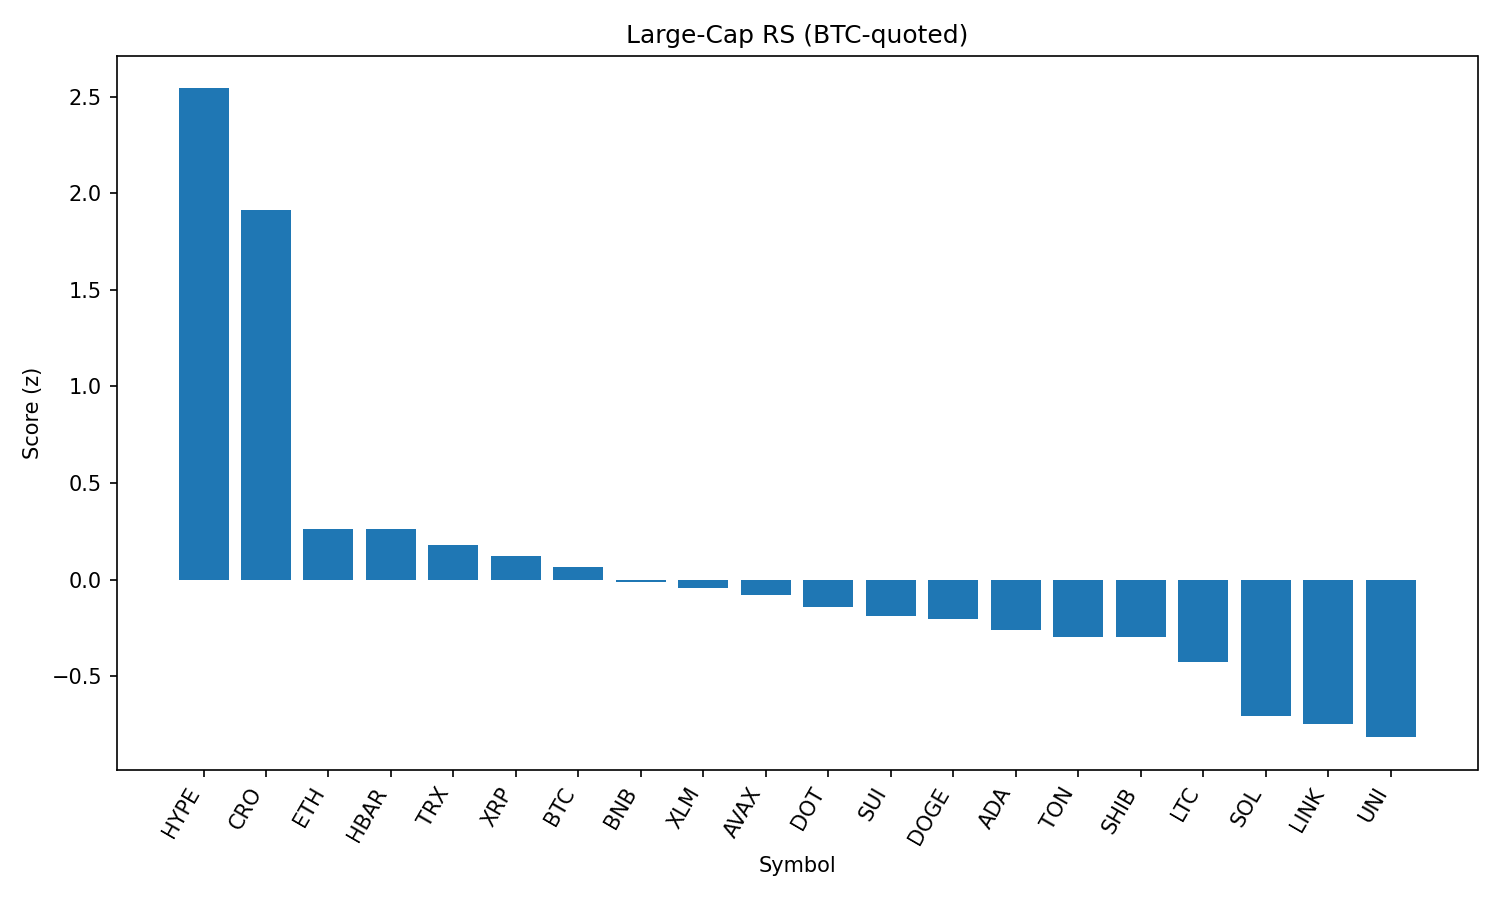

The table this chart was drawn from, first rows:
rank, name, symbol, price_btc, price_usd, pct_1h_btc, pct_24h_btc, pct_7d_btc, market_cap_rank, market_cap_usd, volume_usd, score
1, Hyperliquid, HYPE, 0.0004112, 45.25, 2.406, 0.6635, 12.91, 14, 14911422644, 530623638, 2.543
2, Cronos, CRO, 1.45e-06, 0.1599, 1.295, 2.956, 12.71, 36, 5367301873, 56248526, 1.914
3, Ethereum, ETH, 0.04028, 4432, 0.4138, -3.57, 9.608, 2, 535441369975, 53408121701, 0.2607
4, Hedera, HBAR, 2.14e-06, 0.2358, 0.5552, -2.148, 2.12, 22, 9991088889, 353845359, 0.2607
5, TRON, TRX, 3.14e-06, 0.3454, 0.1993, -0.83, 3.201, 9, 32692320667, 1625802358, 0.1774
6, XRP, XRP, 2.639e-05, 2.9, 0.289, -1.142, 0.4222, 3, 172665658908, 6459470011, 0.1244
7, Bitcoin, BTC, 1.0, 110045, 0.0, 0.0, 0.0, 1, 2191975181503, 59861270008, 0.06716
8, BNB, BNB, 0.00769, 846.2, -0.0791, -0.9273, 4.773, 5, 117890931432, 2333000316, -0.01377
9, Stellar, XLM, 3.53e-06, 0.3883, 0.2354, -1.715, -0.7362, 17, 12175624716, 316538468, -0.04489
10, Avalanche, AVAX, 0.0002135, 23.5, 0.5351, -5.306, 4.895, 23, 9922696165, 832008803, -0.0819
11, Polkadot, DOT, 3.463e-05, 3.81, 0.3001, -3.983, 3.797, 34, 5804117239, 435209280, -0.1396
12, Sui, SUI, 3.083e-05, 3.39, 0.564, -4.95, -0.4987, 20, 11914588933, 1600187693, -0.1911
13, Dogecoin, DOGE, 1.92e-06, 0.2114, 0.5286, -5.463, 1.883, 10, 31855726152, 3029504088, -0.2065
14, Cardano, ADA, 7.68e-06, 0.845, 0.6777, -5.369, -3.714, 11, 30798798398, 2361515122, -0.2592
15, Toncoin, TON, 2.868e-05, 3.16, -0.1718, -1.9, 2.635, 27, 8101112826, 222015226, -0.2958
16, Shiba Inu, SHIB, 1.1054e-10, 1.216e-05, 0.1571, -3.592, 1.159, 29, 7169148210, 327953147, -0.296
17, Litecoin, LTC, 0.001002, 110.3, -0.06652, -2.795, -0.3215, 26, 8407687902, 997349557, -0.4255
18, Solana, SOL, 0.001708, 187.9, -0.06777, -7.211, 8.302, 6, 101613953272, 11105229218, -0.708
19, Chainlink, LINK, 0.000212, 23.33, 0.2742, -7.052, -1.513, 13, 15799098074, 1933291745, -0.7463
20, Uniswap, UNI, 8.914e-05, 9.81, 0.05163, -6.485, -0.2681, 33, 5893790484, 592518239, -0.8165
21, Bitcoin Cash, BCH, 0.004917, 541, -0.6757, -4.716, -0.1005, 21, 10798137973, 241524729, -1.183
